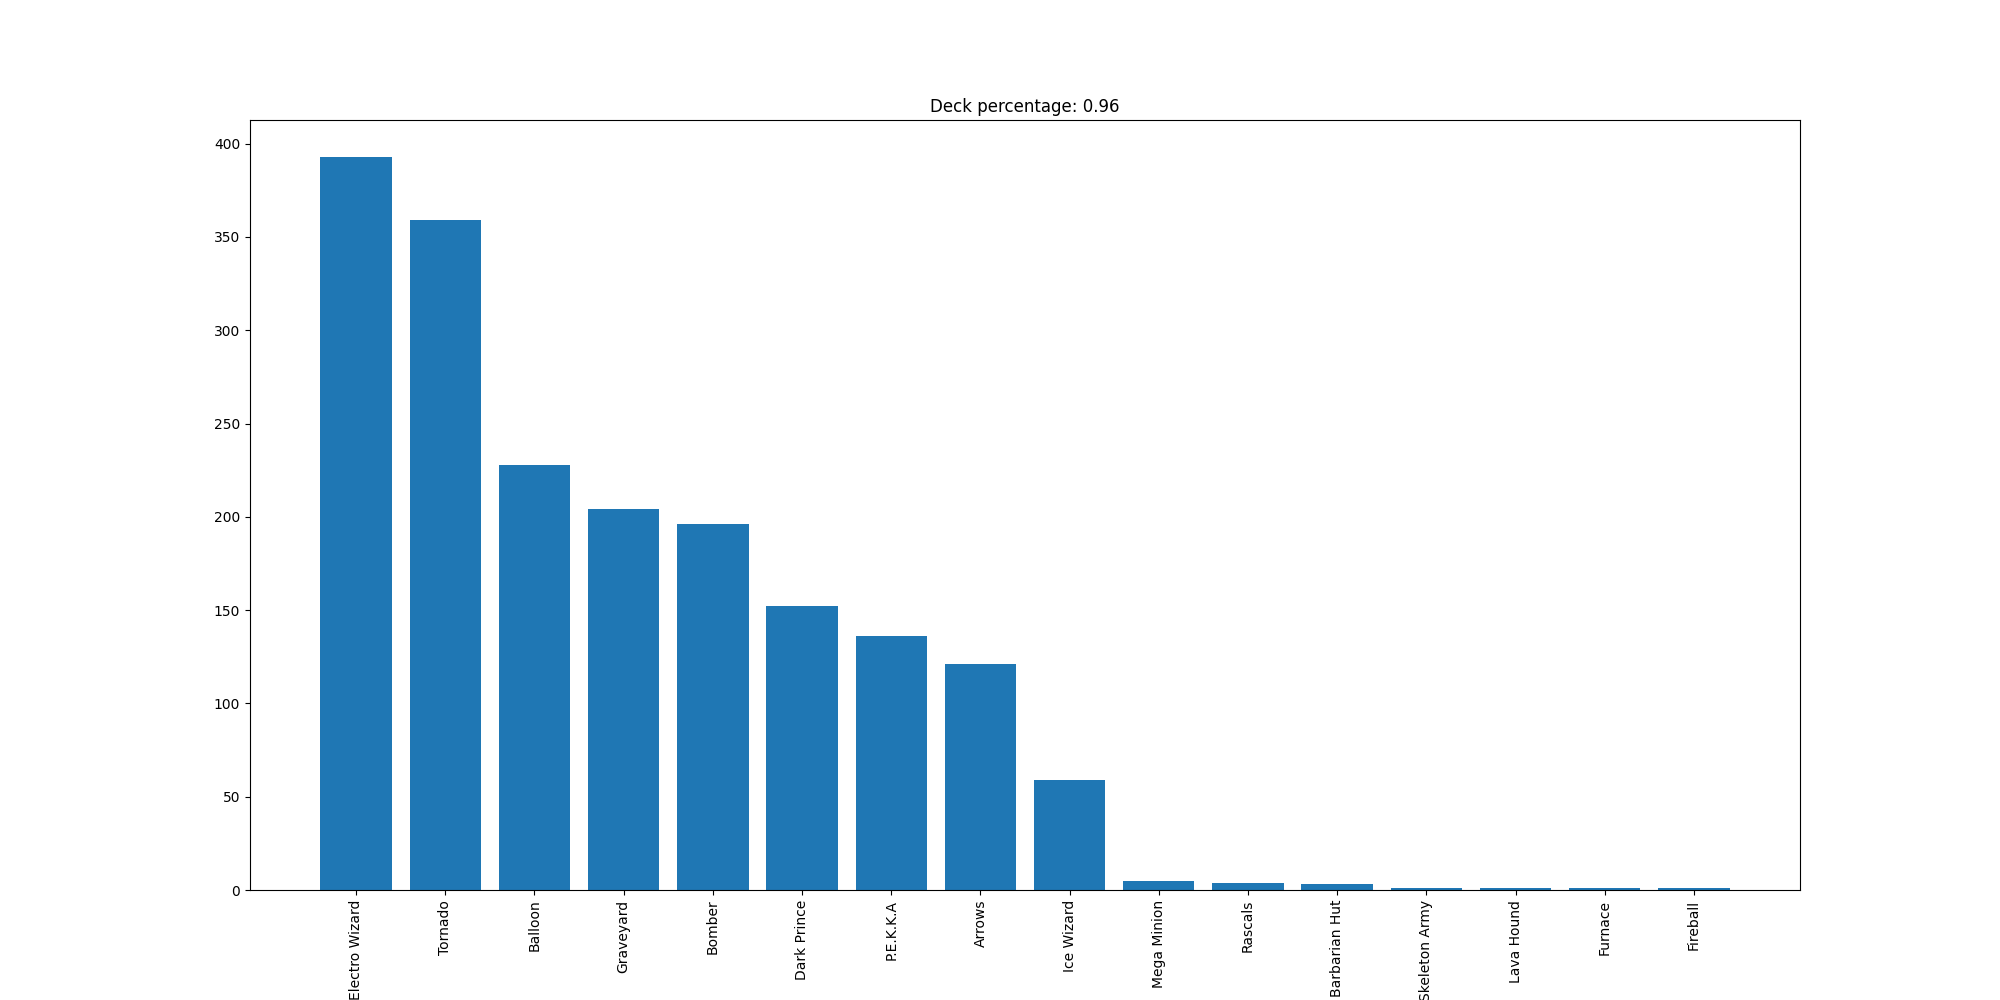

Data behind this chart, as committed beside it:
Electro Wizard, 393
Tornado, 359
Balloon, 228
Graveyard, 204
Bomber, 196
Dark Prince, 152
P.E.K.K.A, 136
Arrows, 121
Ice Wizard, 59
Mega Minion, 5
Rascals, 4
Barbarian Hut, 3
Skeleton Army, 1
Lava Hound, 1
Furnace, 1
Fireball, 1
